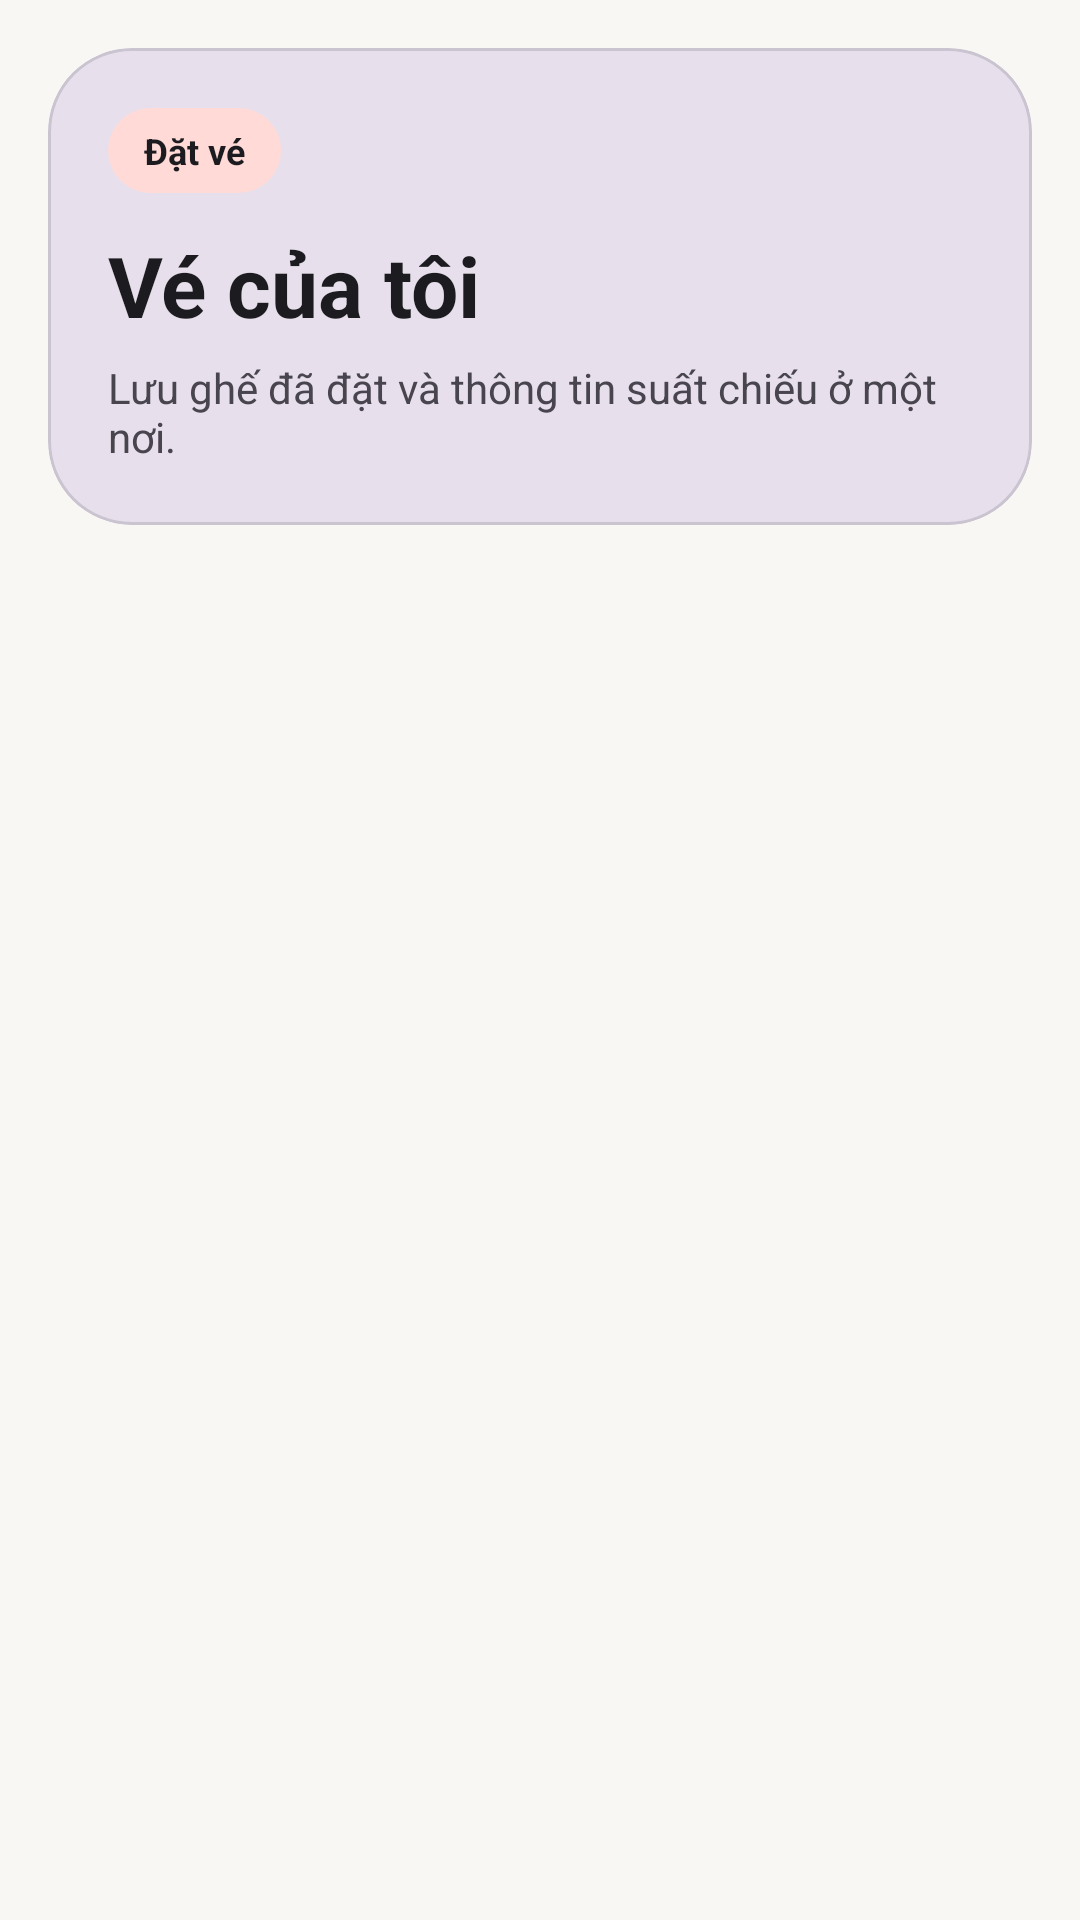

Layout XML and referenced resources for this Android screen:
<!-- AndroidManifest.xml: application theme Theme.MovieTicketApp -->
<!-- res/layout/fragment_tickets.xml -->
<?xml version="1.0" encoding="utf-8"?>
<androidx.constraintlayout.widget.ConstraintLayout xmlns:android="http://schemas.android.com/apk/res/android"
    xmlns:app="http://schemas.android.com/apk/res-auto"
    android:layout_width="match_parent"
    android:layout_height="match_parent"
    android:background="@color/movie_background"
    android:paddingHorizontal="16dp">

    <com.google.android.material.card.MaterialCardView
        android:id="@+id/tickets_header_card"
        android:layout_width="0dp"
        android:layout_height="wrap_content"
        android:layout_marginTop="16dp"
        app:cardBackgroundColor="?attr/colorSurfaceVariant"
        app:cardCornerRadius="28dp"
        app:cardElevation="0dp"
        app:layout_constraintEnd_toEndOf="parent"
        app:layout_constraintStart_toStartOf="parent"
        app:layout_constraintTop_toTopOf="parent">

        <LinearLayout
            android:layout_width="match_parent"
            android:layout_height="wrap_content"
            android:orientation="vertical"
            android:padding="20dp">

            <TextView
                android:layout_width="wrap_content"
                android:layout_height="wrap_content"
                android:background="@drawable/bg_tag_chip"
                android:paddingHorizontal="12dp"
                android:paddingVertical="6dp"
                android:text="Đặt vé"
                android:textColor="@color/movie_on_surface"
                android:textSize="12sp"
                android:textStyle="bold" />

            <TextView
                android:id="@+id/tickets_title"
                android:layout_width="wrap_content"
                android:layout_height="wrap_content"
                android:layout_marginTop="12dp"
                android:text="Vé của tôi"
                android:textColor="?attr/colorOnSurface"
                android:textSize="28sp"
                android:textStyle="bold" />

            <TextView
                android:layout_width="match_parent"
                android:layout_height="wrap_content"
                android:layout_marginTop="6dp"
                android:text="Lưu ghế đã đặt và thông tin suất chiếu ở một nơi."
                android:textColor="?attr/colorOnSurfaceVariant"
                android:textSize="14sp" />
        </LinearLayout>
    </com.google.android.material.card.MaterialCardView>

    <TextView
        android:id="@+id/text_empty_tickets"
        android:layout_width="wrap_content"
        android:layout_height="wrap_content"
        android:layout_marginTop="24dp"
        android:text="Bạn chưa đặt vé nào"
        android:textColor="?attr/colorOnSurfaceVariant"
        android:visibility="gone"
        app:layout_constraintEnd_toEndOf="parent"
        app:layout_constraintStart_toStartOf="parent"
        app:layout_constraintTop_toBottomOf="@id/tickets_header_card" />

    <androidx.recyclerview.widget.RecyclerView
        android:id="@+id/recycler_tickets"
        android:layout_width="match_parent"
        android:layout_height="0dp"
        android:layout_marginTop="16dp"
        android:clipToPadding="false"
        android:paddingBottom="24dp"
        app:layout_constraintBottom_toBottomOf="parent"
        app:layout_constraintTop_toBottomOf="@id/tickets_header_card" />

</androidx.constraintlayout.widget.ConstraintLayout>
<!-- resources referenced by this layout -->
<resources>
  <color name="movie_background">#F8F7F4</color>
  <color name="movie_on_surface">#1C1B1F</color>
  <!-- drawable bg_tag_chip (drawable) -->
  <?xml version="1.0" encoding="utf-8"?>
  <shape xmlns:android="http://schemas.android.com/apk/res/android" android:shape="rectangle">
      <solid android:color="?attr/colorPrimaryContainer" />
      <corners android:radius="999dp" />
  </shape>
  <style name="Theme.MovieTicketApp" parent="Base.Theme.MovieTicketApp" />
  <style name="Base.Theme.MovieTicketApp" parent="Theme.Material3.DayNight.NoActionBar">
          <item name="colorPrimary">@color/movie_primary</item>
          <item name="colorOnPrimary">@color/white</item>
          <item name="colorPrimaryContainer">@color/movie_primary_container</item>
          <item name="colorOnPrimaryContainer">@color/movie_on_surface</item>
          <item name="colorSecondary">@color/movie_secondary</item>
          <item name="colorOnSecondary">@color/white</item>
          <item name="colorSurface">@color/movie_surface</item>
          <item name="colorOnSurface">@color/movie_on_surface</item>
          <item name="colorSurfaceVariant">@color/movie_surface_variant</item>
          <item name="colorOnSurfaceVariant">@color/movie_on_surface_variant</item>
          <item name="colorOutline">@color/movie_outline</item>
          <item name="android:statusBarColor">@color/movie_background</item>
          <item name="android:navigationBarColor">@color/movie_background</item>
          <item name="android:windowBackground">@color/movie_background</item>
          <item name="materialButtonStyle">@style/Widget.MovieTicketApp.Button</item>
          <item name="textInputStyle">@style/Widget.MovieTicketApp.TextInputLayout</item>
      </style>
  <color name="movie_primary">#C1121F</color>
  <color name="white">#FFFFFFFF</color>
  <color name="movie_primary_container">#FFDAD6</color>
  <color name="movie_secondary">#D97706</color>
  <color name="movie_surface">#FFFFFF</color>
  <color name="movie_surface_variant">#E7E0EC</color>
  <color name="movie_on_surface_variant">#49454F</color>
  <color name="movie_outline">#CAC4D0</color>
  <style name="Widget.MovieTicketApp.Button" parent="Widget.Material3.Button">
          <item name="android:minHeight">52dp</item>
          <item name="cornerRadius">18dp</item>
      </style>
  <style name="Widget.MovieTicketApp.TextInputLayout" parent="Widget.Material3.TextInputLayout.OutlinedBox">
          <item name="boxCornerRadiusTopStart">18dp</item>
          <item name="boxCornerRadiusTopEnd">18dp</item>
          <item name="boxCornerRadiusBottomStart">18dp</item>
          <item name="boxCornerRadiusBottomEnd">18dp</item>
      </style>
</resources>
